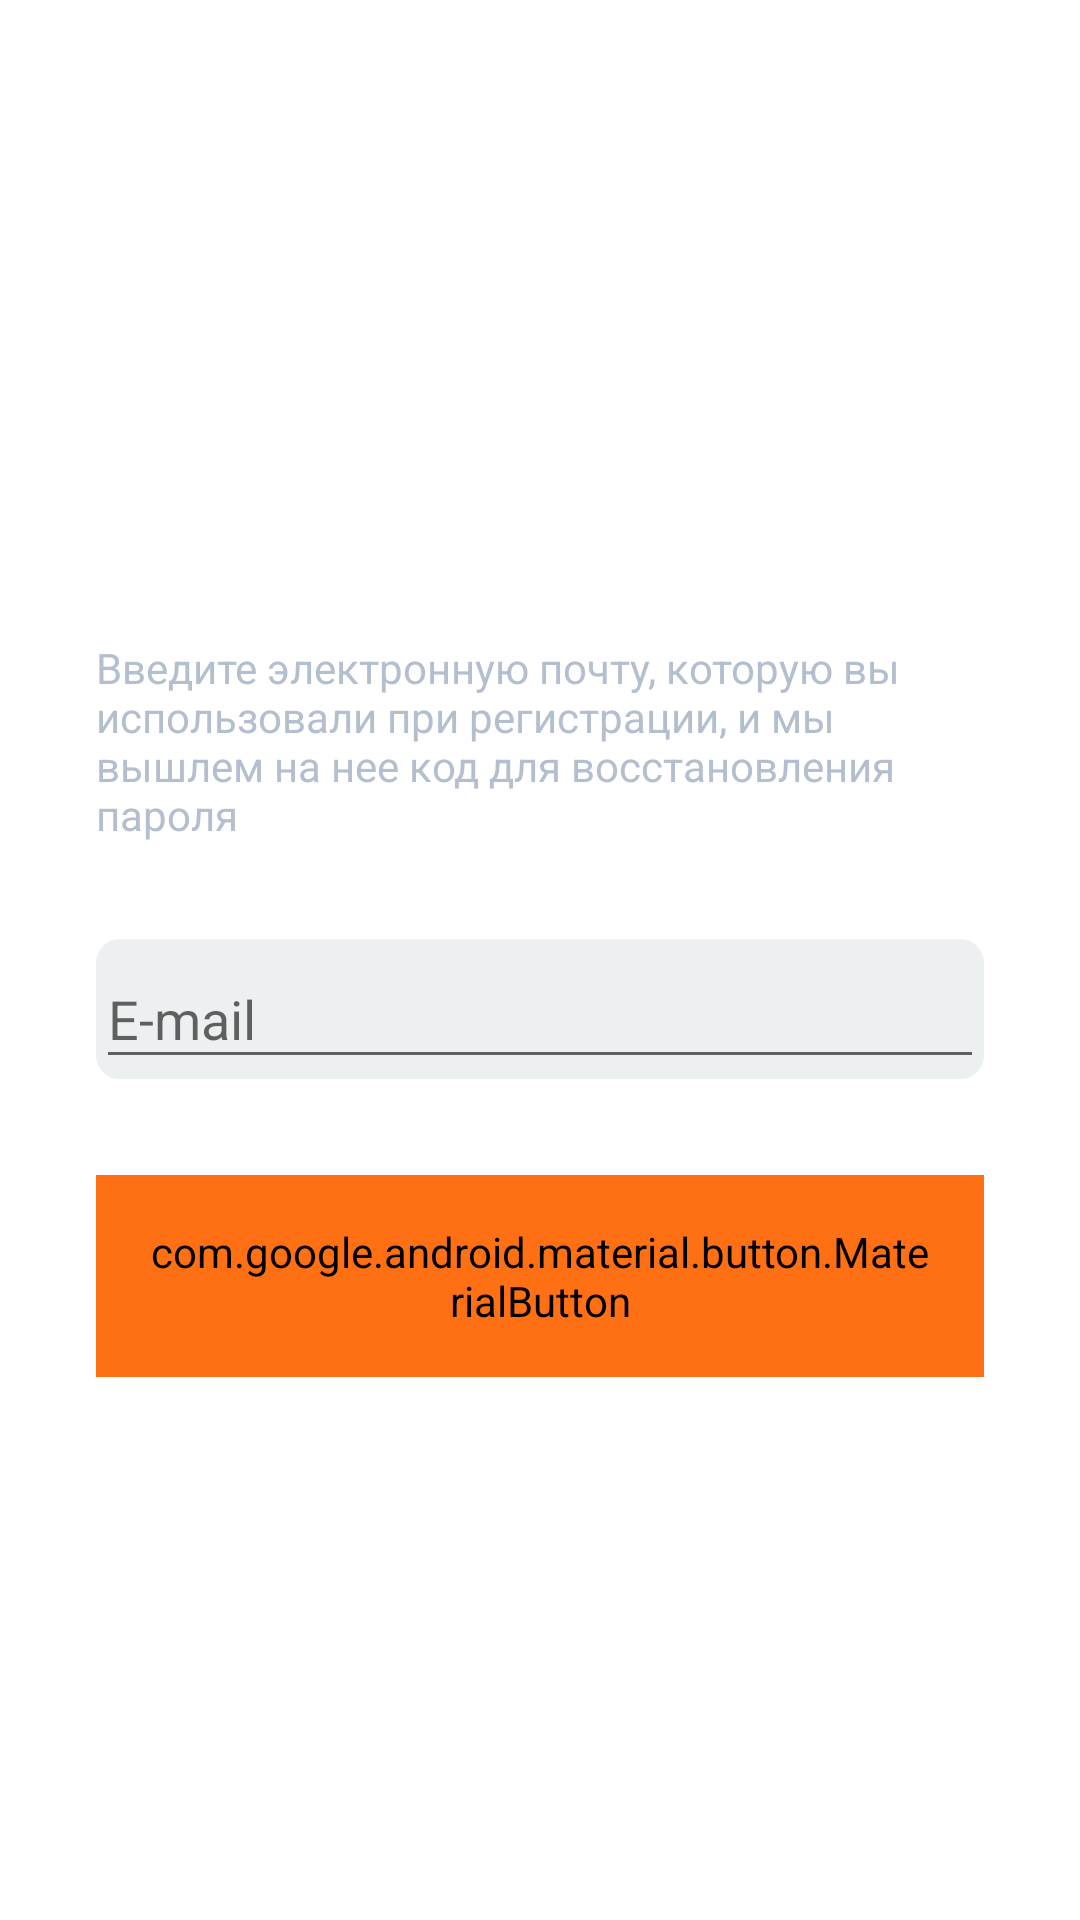

The Android layout XML behind this screen, and the referenced resources:
<!-- AndroidManifest.xml: application theme SplashTheme -->
<!-- res/layout/fragment_recover_send.xml -->
<?xml version="1.0" encoding="utf-8"?>
<androidx.constraintlayout.widget.ConstraintLayout xmlns:android="http://schemas.android.com/apk/res/android"
    xmlns:app="http://schemas.android.com/apk/res-auto"
    xmlns:tools="http://schemas.android.com/tools"
    android:layout_width="match_parent"
    android:layout_height="match_parent"
    android:background="@drawable/ic_background"
    tools:context=".ui.recover.RecoverSendFragment">

    <TextView
        android:id="@+id/tv_enter_email_to_recover"
        android:layout_width="wrap_content"
        android:layout_height="wrap_content"
        android:background="@color/transparent"
        android:text="@string/text_enter_email_to_recover"
        android:textColor="@color/light_white"
        android:layout_marginStart="@dimen/spacing_huge_32"
        android:layout_marginEnd="@dimen/spacing_huge_32"
        android:padding="@dimen/spacing_huge_32"
        app:layout_constraintBottom_toTopOf="@+id/et_email"
        app:layout_constraintEnd_toEndOf="parent"
        app:layout_constraintStart_toStartOf="parent"
        app:layout_constraintTop_toTopOf="parent"
        app:layout_constraintVertical_chainStyle="packed" />

    <com.google.android.material.textfield.TextInputLayout
        android:id="@+id/et_email"
        style="@style/Widget.MaterialComponents.TextInputLayout.OutlinedBox"
        android:layout_width="match_parent"
        android:layout_height="wrap_content"
        android:hint="@string/et_hint_e_mail"
        android:theme="@style/AppTheme.EditTextTheme"
        android:layout_marginStart="@dimen/spacing_huge_32"
        android:layout_marginEnd="@dimen/spacing_huge_32"
        app:layout_constraintBottom_toTopOf="@+id/btn_send"
        app:layout_constraintEnd_toEndOf="parent"
        app:layout_constraintStart_toStartOf="parent"
        app:layout_constraintTop_toBottomOf="@+id/tv_enter_email_to_recover">

        <com.google.android.material.textfield.TextInputEditText
            android:layout_width="match_parent"
            android:layout_height="wrap_content"
            android:inputType="textEmailAddress"
            android:singleLine="true" />

    </com.google.android.material.textfield.TextInputLayout>

    <com.google.android.material.button.MaterialButton
        android:id="@+id/btn_send"
        style="@style/Button_Main"
        android:backgroundTint="@color/colorAccent"
        android:text="@string/btn_send"
        android:layout_marginTop="@dimen/spacing_huge_32"
        app:layout_constraintBottom_toBottomOf="parent"
        app:layout_constraintEnd_toEndOf="parent"
        app:layout_constraintStart_toStartOf="parent"
        app:layout_constraintTop_toBottomOf="@+id/et_email" />




</androidx.constraintlayout.widget.ConstraintLayout>
<!-- resources referenced by this layout -->
<resources>
  <color name="colorAccent">#FF6F14</color>
  <color name="light_white">#B3BFCF</color>
  <color name="transparent">#00000000</color>
  <dimen name="spacing_huge_32">32dp</dimen>
  <string name="btn_send">Отправить</string>
  <string name="et_hint_e_mail">E-mail</string>
  <string name="text_enter_email_to_recover">Введите электронную почту, которую вы использовали при регистрации, и мы вышлем на нее код для восстановления пароля</string>
  <style name="AppTheme.EditTextTheme">
          <item name="android:background">@drawable/edit_text_background</item>
          <item name="android:textColor">@color/black</item>
          <item name="android:textColorHint">@color/black</item>
          <item name="colorOnSurface">@color/black</item>
      </style>
  <style name="Button_Main">
          <item name="android:layout_height">wrap_content</item>
          <item name="android:layout_width">0dp</item>
          <item name="android:textAllCaps">false</item>
          <item name="android:textSize">@dimen/font_large_20</item>
          <item name="android:textColor">@color/colorOnPrimary</item>
          <item name="android:layout_marginStart">@dimen/spacing_huge_32</item>
          <item name="android:layout_marginEnd">@dimen/spacing_huge_32</item>
          <item name="android:padding">@dimen/spacing_normal_16</item>
          <item name="cornerRadius">@dimen/spacing_small_8</item>
      </style>
  <style name="SplashTheme" parent="Theme.AppCompat.Light.NoActionBar">
          <item name="android:windowBackground">@drawable/splash_screen</item>
          <item name="android:statusBarColor">@color/colorPrimary</item>
      </style>
  <!-- drawable edit_text_background (drawable) -->
  <?xml version="1.0" encoding="utf-8"?>
  <layer-list xmlns:android="http://schemas.android.com/apk/res/android" >
      <item>
          <shape android:shape="rectangle" >
              <size android:height="20dp" />
              <solid android:color="#ecf0f1" />
              <corners android:radius="@dimen/btn_corner_radius" />
  
          </shape>
      </item>
  </layer-list>
  <color name="black">#000</color>
  <dimen name="font_large_20">20sp</dimen>
  <color name="colorOnPrimary">#FFF</color>
  <dimen name="spacing_normal_16">16dp</dimen>
  <dimen name="spacing_small_8">8dp</dimen>
  <!-- drawable splash_screen (drawable) -->
  <?xml version="1.0" encoding="utf-8"?>
  <layer-list xmlns:android="http://schemas.android.com/apk/res/android">
      <item android:drawable="@drawable/ic_background"/>
      <item android:drawable="@drawable/sb_delivery_logo" android:gravity="center"/>
  </layer-list>
  <color name="colorPrimary">#161519</color>
  <dimen name="btn_corner_radius">8dp</dimen>
</resources>
